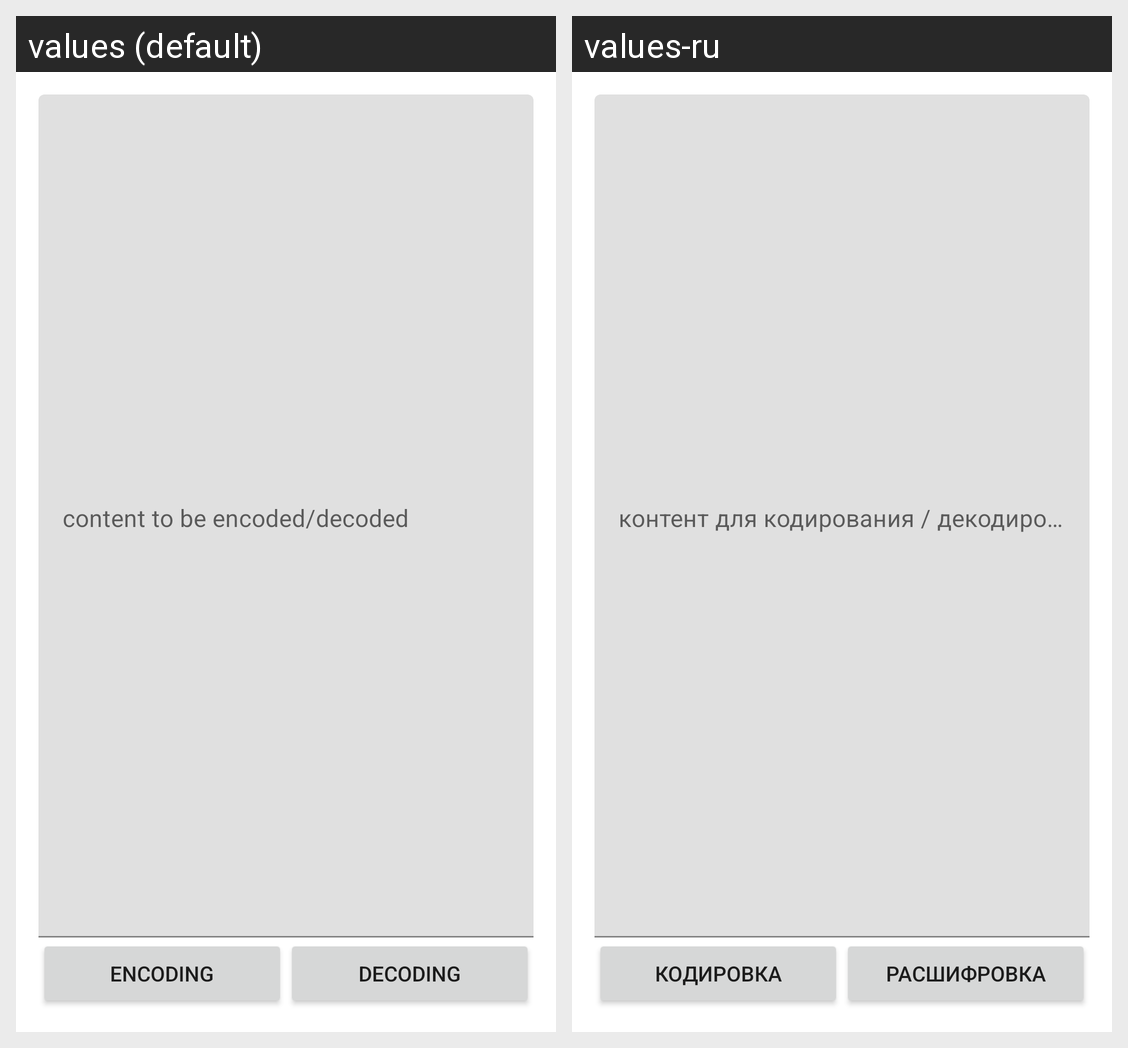

For this localized Android screen grid, give each drawn string resource with its value in every locale shown.
Android screen res/layout/activity_base64_coder.xml rendered under 2 locales, left to right: values (default), values-ru. Device: Nexus 5 (rendered at 1080×1920; each locale shown at half size, 540×960, under a caption strip naming it); theme AppTheme.
Strings drawn on this screen, with the default value and each locale's value (text and hints the layout hard-codes, and strings that could not be matched under every locale, appear in the picture but are not listed):

btn_code
  values: encoding
  values-ru: кодировка

btn_decode
  values: Decoding
  values-ru: Расшифровка
